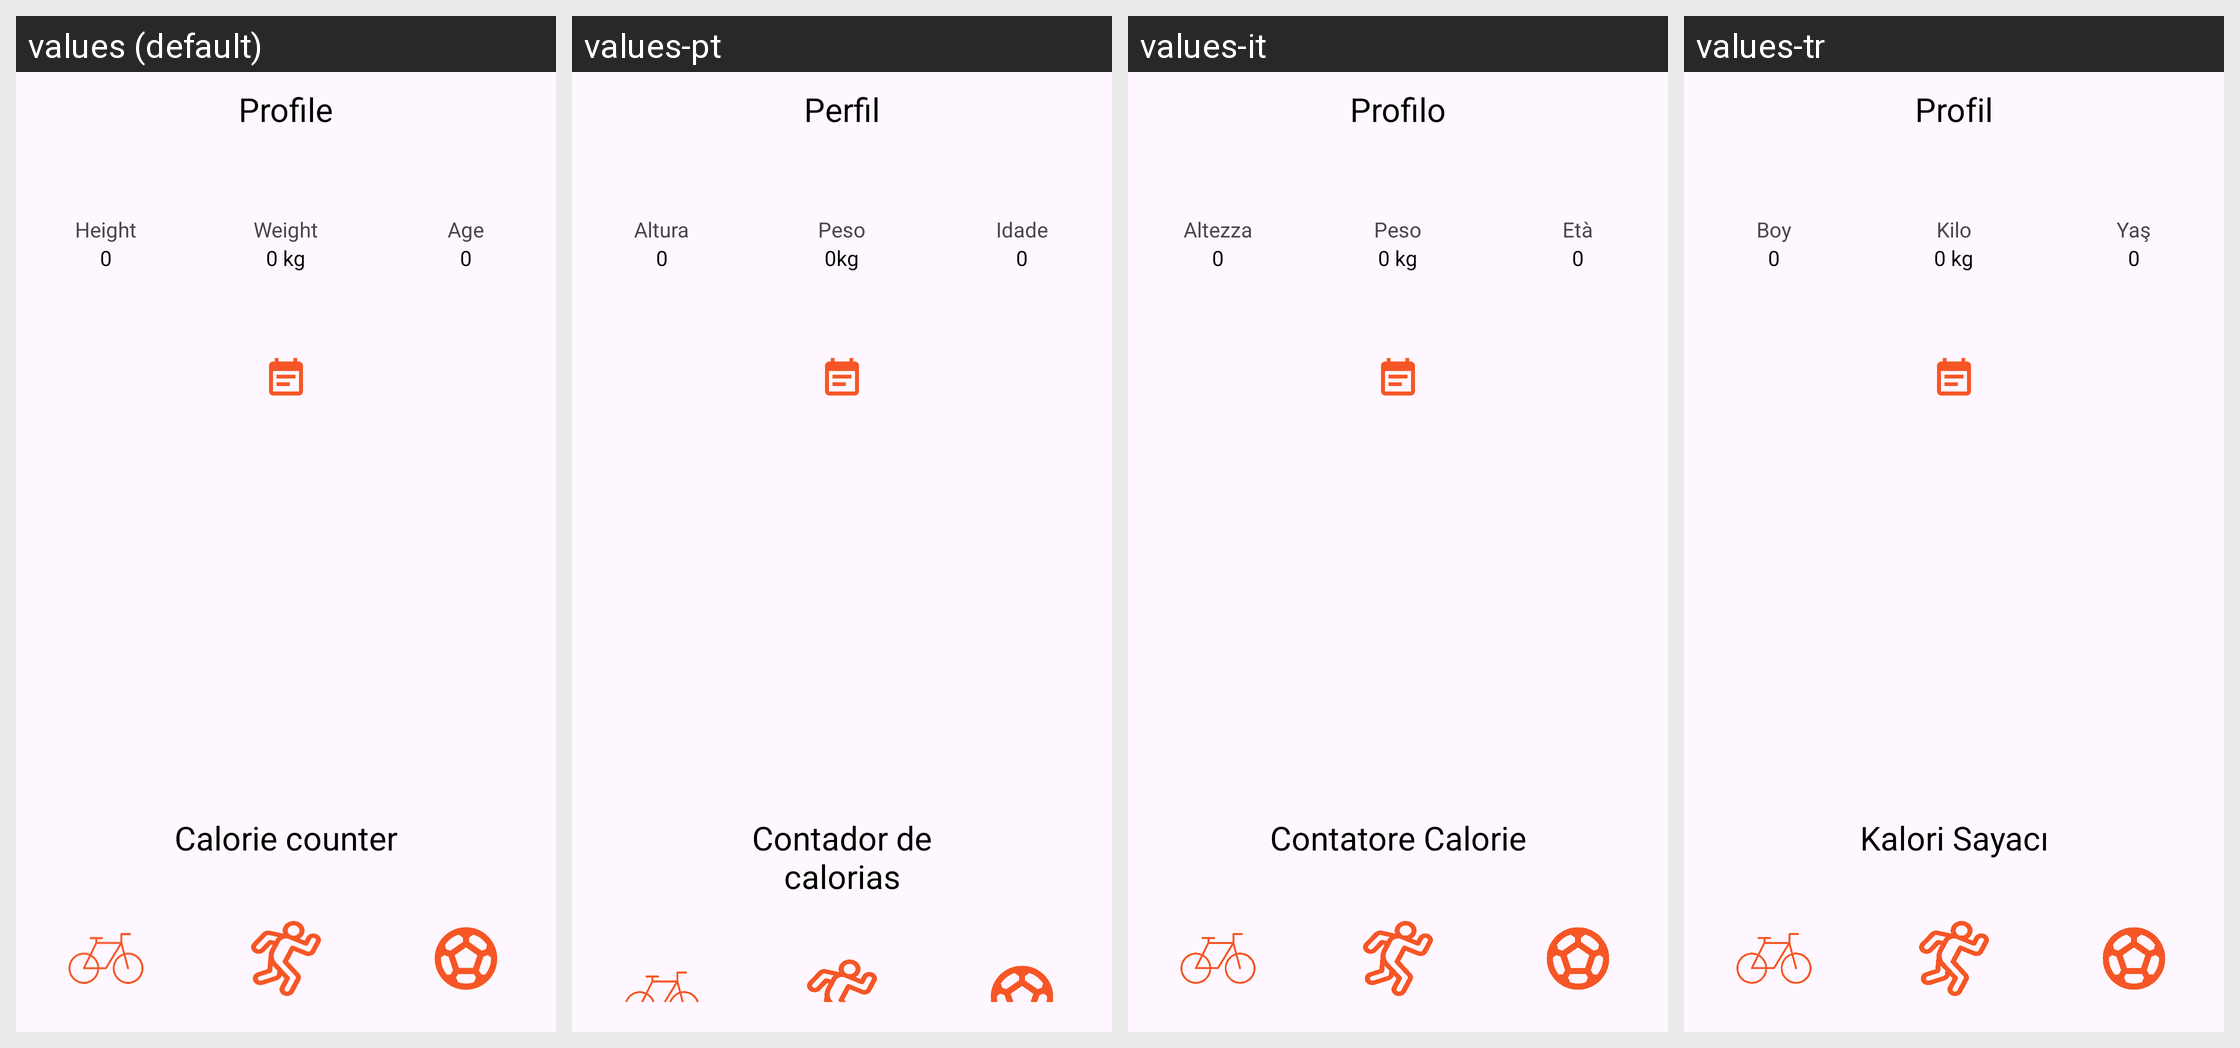

Locale-by-locale string values for the Android screen shown in this grid:
Android screen res/layout/fragment_profile.xml rendered under 4 locales, left to right: values (default), values-pt, values-it, values-tr. Device: Nexus 5 (rendered at 1080×1920; each locale shown at half size, 540×960, under a caption strip naming it); theme Theme.CalorieFitTrainer.
Other locales in the repository, not shown: values-es, values-fr, values-ru.
Strings drawn on this screen, with the default value and each locale's value (text and hints the layout hard-codes, and strings that could not be matched under every locale, appear in the picture but are not listed):

profile
  values: Profile
  values-pt: Perfil
  values-it: Profilo
  values-tr: Profil

height
  values: Height
  values-pt: Altura
  values-it: Altezza
  values-tr: Boy

_0
  values: 0
  values-pt: 0
  values-it: 0
  values-tr: 0

weight
  values: Weight
  values-pt: Peso
  values-it: Peso
  values-tr: Kilo

_0_kg
  values: 0 kg
  values-pt: 0kg
  values-it: 0 kg
  values-tr: 0 kg

age
  values: Age
  values-pt: Idade
  values-it: Età
  values-tr: Yaş

calorie_counter
  values: Calorie counter
  values-pt: Contador de calorias
  values-it: Contatore Calorie
  values-tr: Kalori Sayacı
